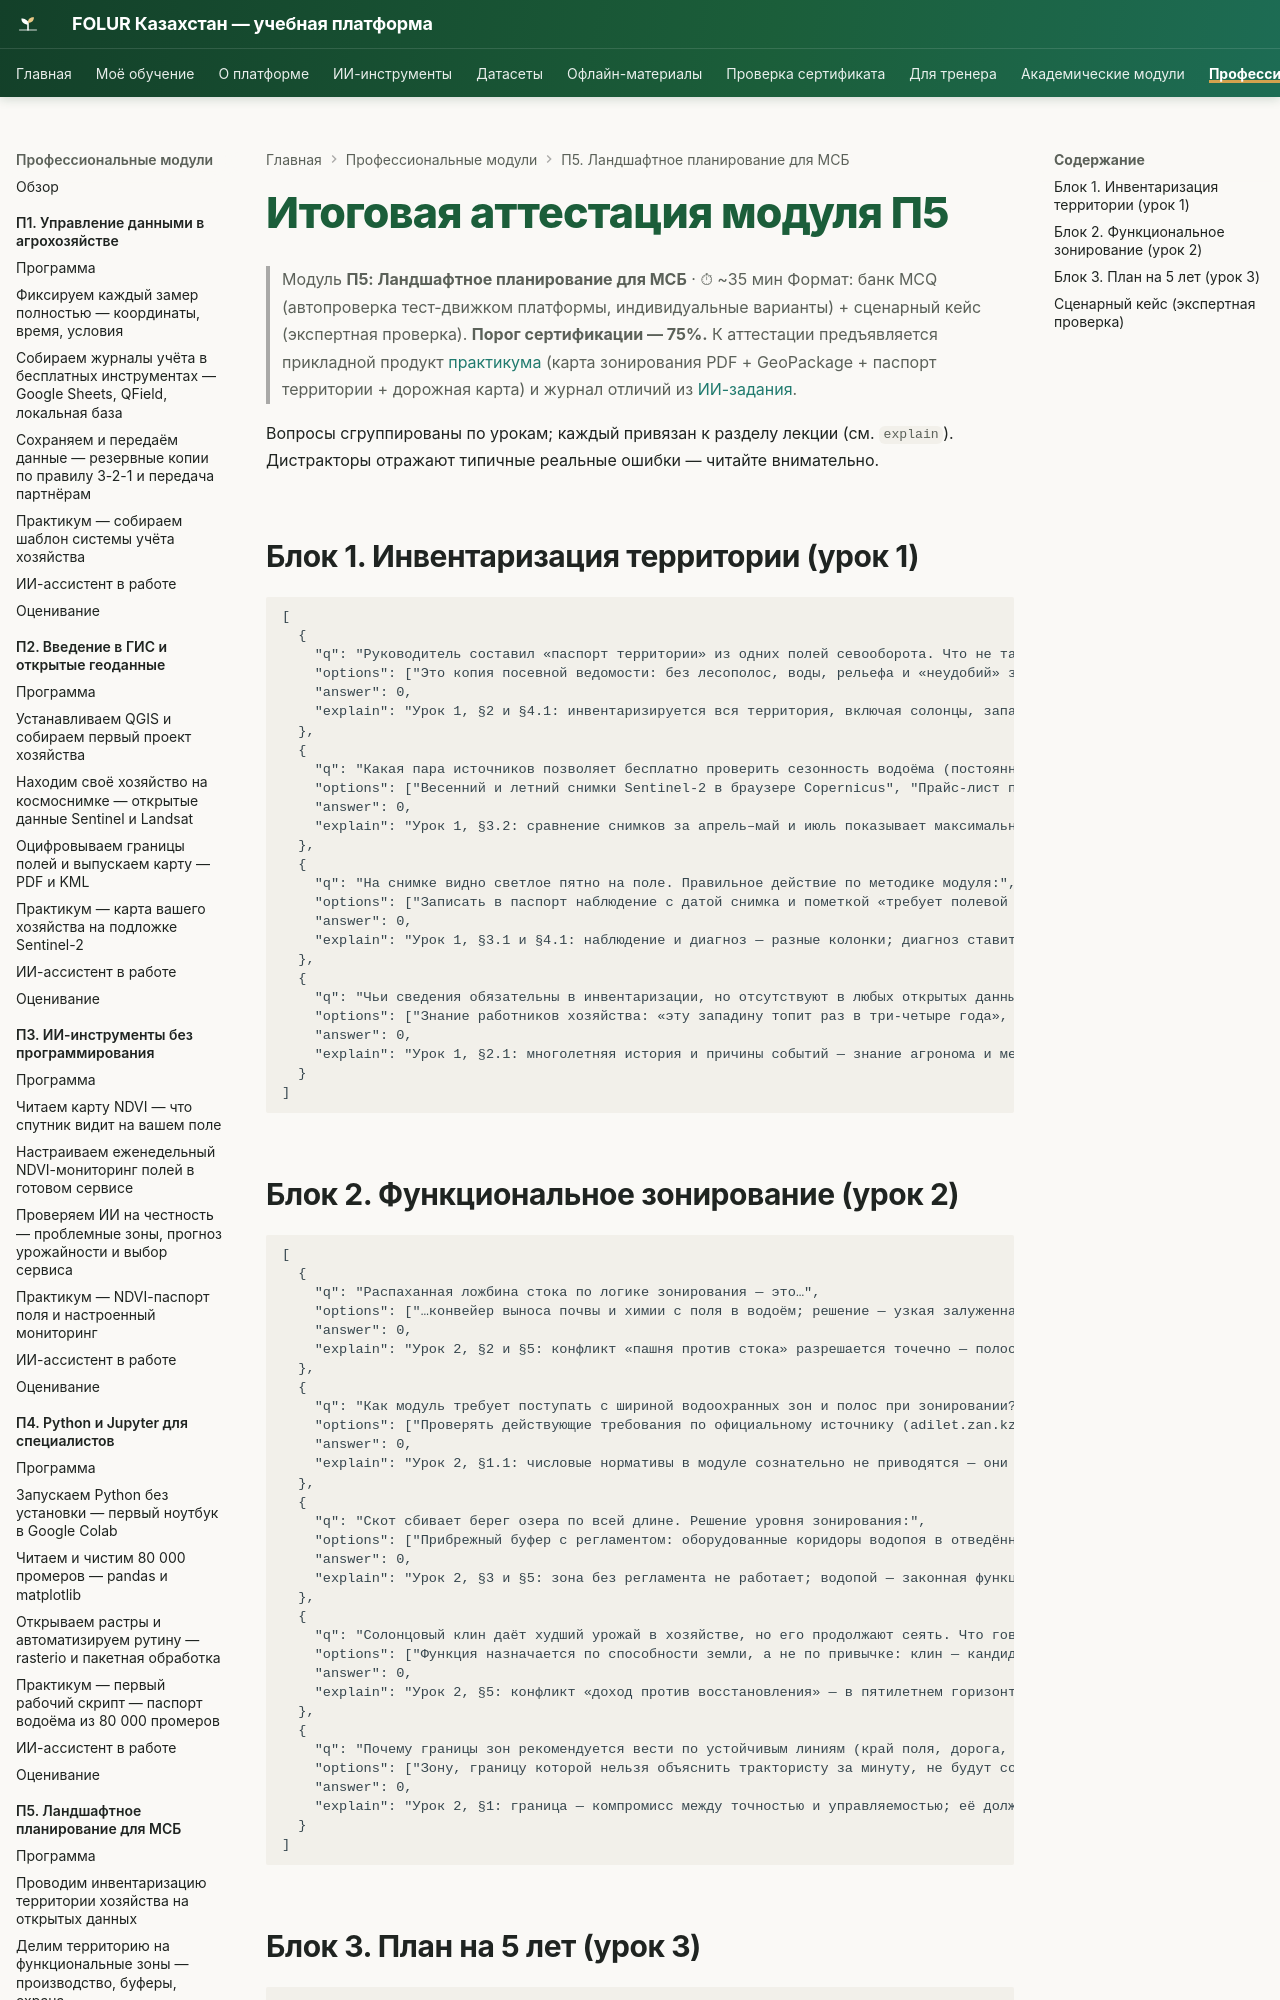

repository: vel5id/undp-kaz-folur · page: modules/p5/assessment/final/index.html · generator: mkdocs

# Итоговая аттестация модуля П5

> Модуль **П5: Ландшафтное планирование для МСБ** · ⏱ ~35 мин
> Формат: банк MCQ (автопроверка тест-движком платформы, индивидуальные варианты) + сценарный кейс (экспертная проверка).
> **Порог сертификации — 75%.** К аттестации предъявляется прикладной продукт [практикума](../practicum/01-landshaftnyj-plan.md) (карта зонирования PDF + GeoPackage + паспорт территории + дорожная карта) и журнал отличий из [ИИ-задания](../ai-assistant.md).

Вопросы сгруппированы по урокам; каждый привязан к разделу лекции (см. `explain`). Дистракторы отражают типичные реальные ошибки — читайте внимательно.

## Блок 1. Инвентаризация территории (урок 1)

```quiz
[
  {
    "q": "Руководитель составил «паспорт территории» из одних полей севооборота. Что не так?",
    "options": ["Это копия посевной ведомости: без лесополос, воды, рельефа и «неудобий» зонировать будет нечего", "Всё верно: остальное — не земля хозяйства", "Не хватает только цен на зерно", "Паспорт должен содержать исключительно водные объекты"],
    "answer": 0,
    "explain": "Урок 1, §2 и §4.1: инвентаризируется вся территория, включая солонцы, западины и лесополосы — именно они становятся буферными и природоохранными зонами."
  },
  {
    "q": "Какая пара источников позволяет бесплатно проверить сезонность водоёма (постоянный или пересыхающий)?",
    "options": ["Весенний и летний снимки Sentinel-2 в браузере Copernicus", "Прайс-лист подрядчика и накладные", "Только заказная аэрофотосъёмка", "Бумажная схема полей из документов хозяйства"],
    "answer": 0,
    "explain": "Урок 1, §3.2: сравнение снимков за апрель–май и июль показывает максимальный и минимальный урез воды без затрат."
  },
  {
    "q": "На снимке видно светлое пятно на поле. Правильное действие по методике модуля:",
    "options": ["Записать в паспорт наблюдение с датой снимка и пометкой «требует полевой проверки» — снимок показывает, где проблема, но не какая", "Сразу записать «солонец» и вывести участок из оборота", "Игнорировать: пятна на снимках — дефекты съёмки", "Заказать платный анализ у поставщика снимков"],
    "answer": 0,
    "explain": "Урок 1, §3.1 и §4.1: наблюдение и диагноз — разные колонки; диагноз ставится полевой проверкой, методика различения процессов — в А5."
  },
  {
    "q": "Чьи сведения обязательны в инвентаризации, но отсутствуют в любых открытых данных?",
    "options": ["Знание работников хозяйства: «эту западину топит раз в три-четыре года», причины выпадения лесополос — с пометкой «со слов»", "Границы административных районов", "Расположение крупных озёр", "Классы земного покрова"],
    "answer": 0,
    "explain": "Урок 1, §2.1: многолетняя история и причины событий — знание агронома и механизаторов; оно заносится в паспорт с указанием источника."
  }
]
```
